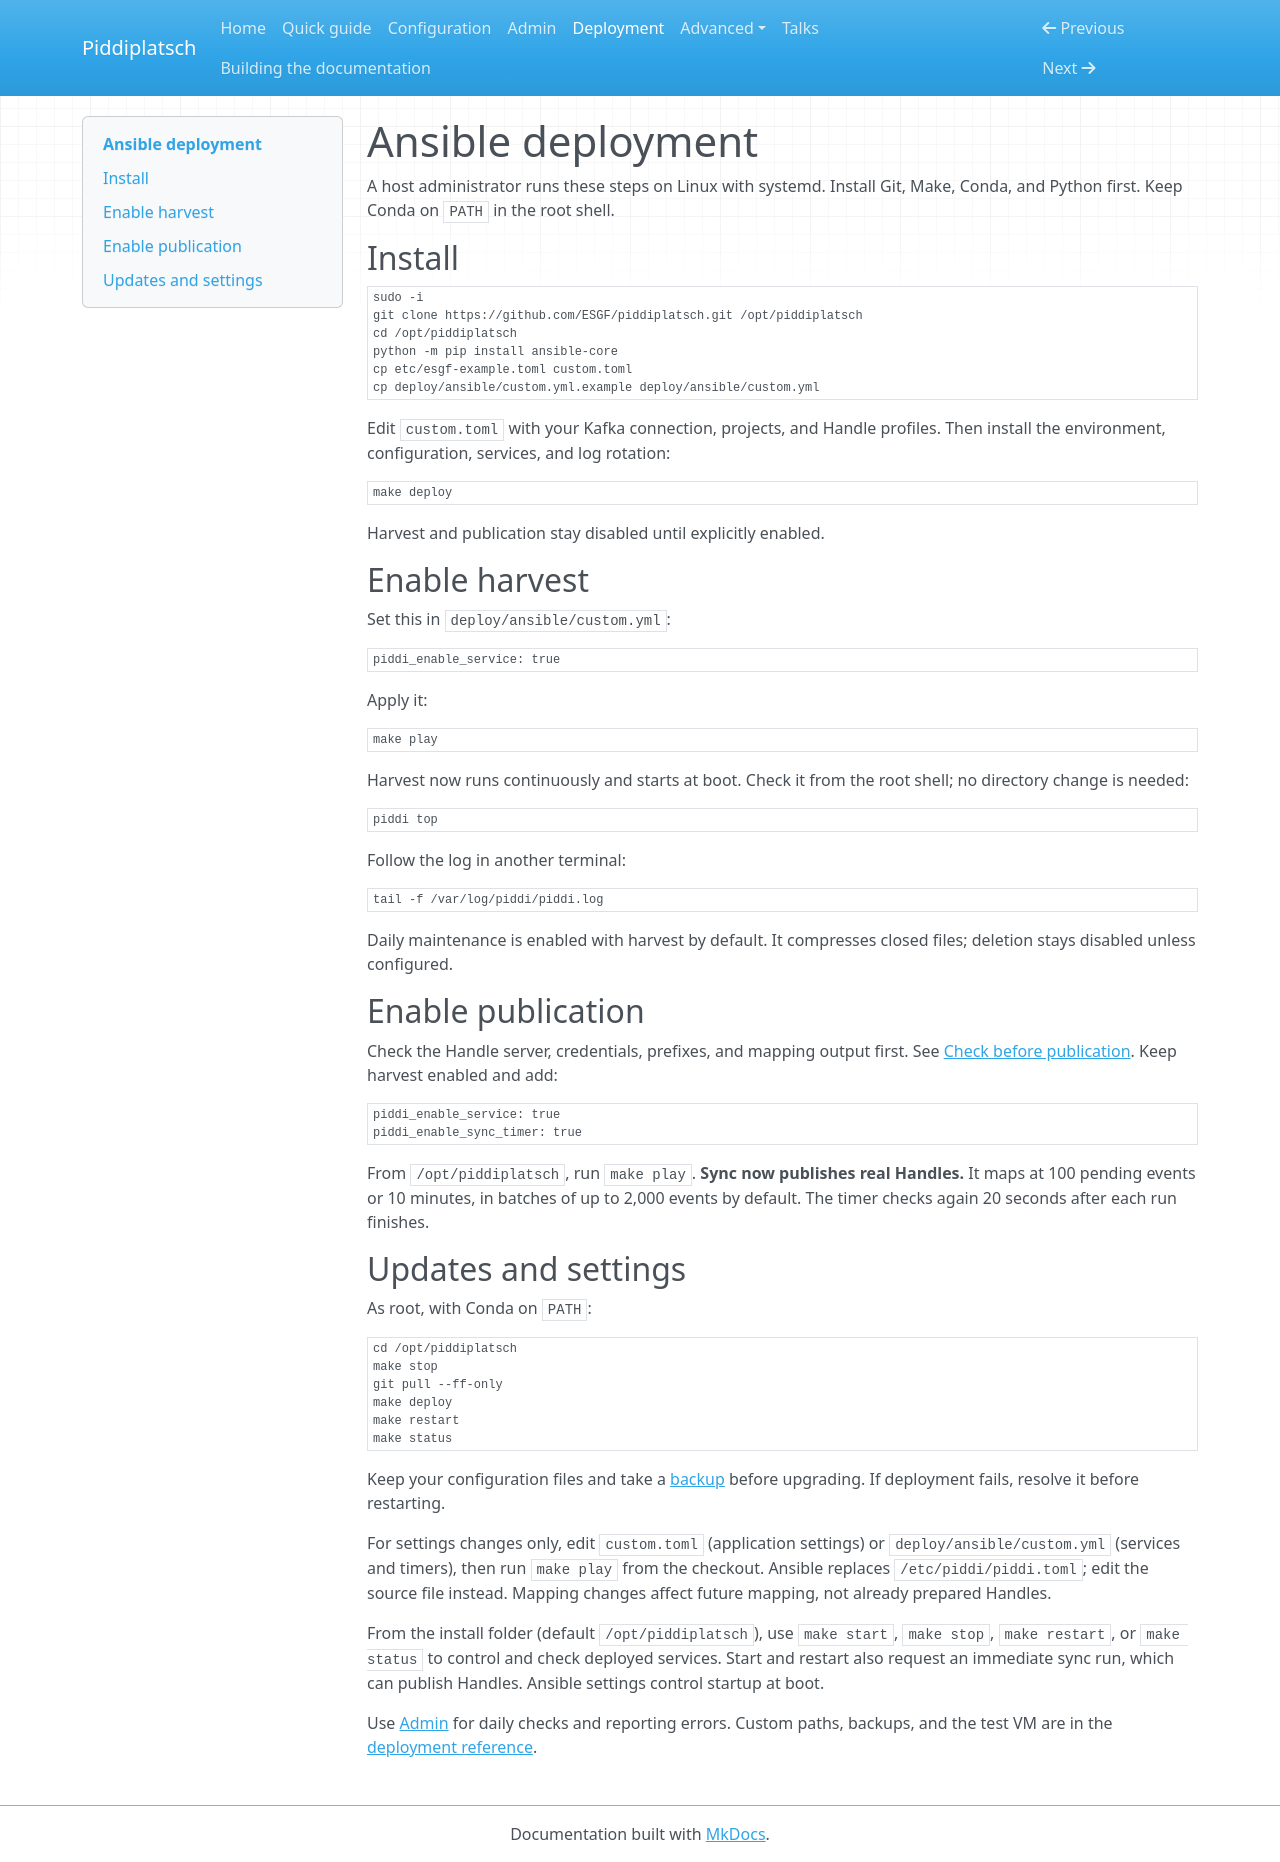

repository: ESGF/piddiplatsch · page: deployment/index.html · generator: mkdocs

# Ansible deployment

A host administrator runs these steps on Linux with systemd. Install Git, Make,
Conda, and Python first. Keep Conda on `PATH` in the root shell.

## Install

```console
sudo -i
git clone https://github.com/ESGF/piddiplatsch.git /opt/piddiplatsch
cd /opt/piddiplatsch
python -m pip install ansible-core
cp etc/esgf-example.toml custom.toml
cp deploy/ansible/custom.yml.example deploy/ansible/custom.yml
```

Edit `custom.toml` with your Kafka connection, projects, and Handle profiles.
Then install the environment, configuration, services, and log rotation:

```console
make deploy
```

Harvest and publication stay disabled until explicitly enabled.

## Enable harvest

Set this in `deploy/ansible/custom.yml`:

```yaml
piddi_enable_service: true
```

Apply it:

```console
make play
```

Harvest now runs continuously and starts at boot. Check it from the root shell;
no directory change is needed:

```console
piddi top
```

Follow the log in another terminal:

```console
tail -f /var/log/piddi/piddi.log
```

Daily maintenance is enabled with harvest by default. It compresses closed files;
deletion stays disabled unless configured.

## Enable publication

Check the Handle server, credentials, prefixes, and mapping output first. See
[Check before publication](deployment-reference.md#check-before-publication).
Keep harvest enabled and add:

```yaml
piddi_enable_service: true
piddi_enable_sync_timer: true
```

From `/opt/piddiplatsch`, run `make play`.
**Sync now publishes real Handles.** It maps at 100 pending events or 10 minutes,
in batches of up to 2,000 events by default. The timer checks again 20 seconds
after each run finishes.

## Updates and settings

As root, with Conda on `PATH`:

```console
cd /opt/piddiplatsch
make stop
git pull --ff-only
make deploy
make restart
make status
```

Keep your configuration files and take a [backup](deployment-reference.md#backups)
before upgrading. If deployment fails, resolve it before restarting.

For settings changes only, edit `custom.toml` (application settings) or
`deploy/ansible/custom.yml` (services and timers), then run `make play` from the
checkout. Ansible replaces `/etc/piddi/piddi.toml`; edit the source file instead.
Mapping changes affect future mapping, not already prepared Handles.

From the install folder (default `/opt/piddiplatsch`), use `make start`,
`make stop`, `make restart`, or `make status` to control and check deployed services.
Start and restart also request an immediate sync run, which can publish Handles.
Ansible settings control startup at boot.

Use [Admin](admin.md) for daily checks and reporting errors. Custom paths,
backups, and the test VM are in the [deployment reference](deployment-reference.md).
